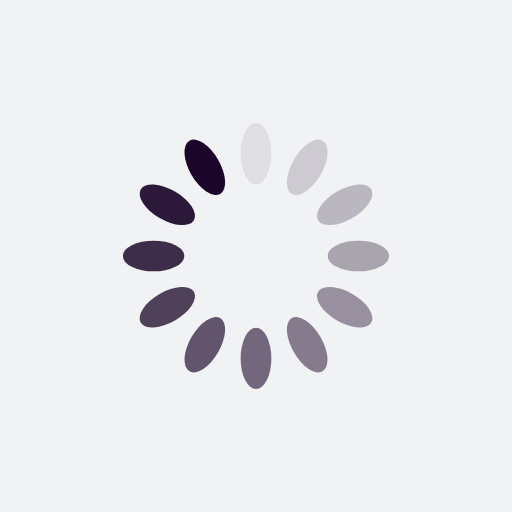
t = 0.00 s
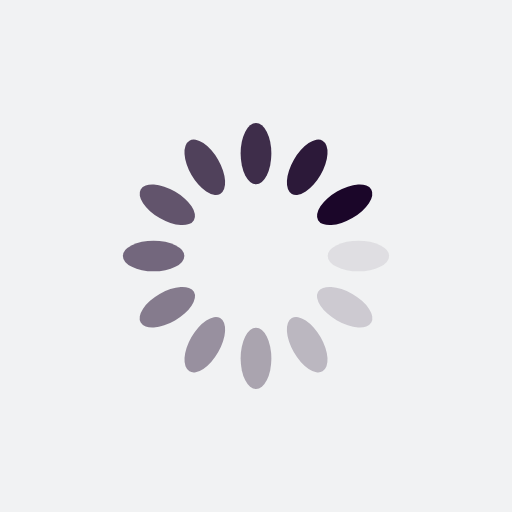
t = 0.25 s
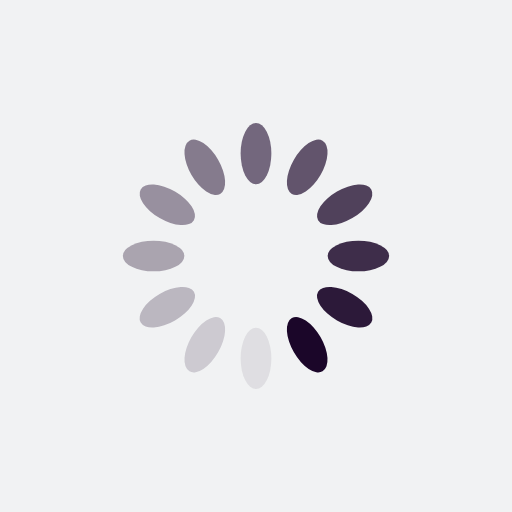
t = 0.50 s
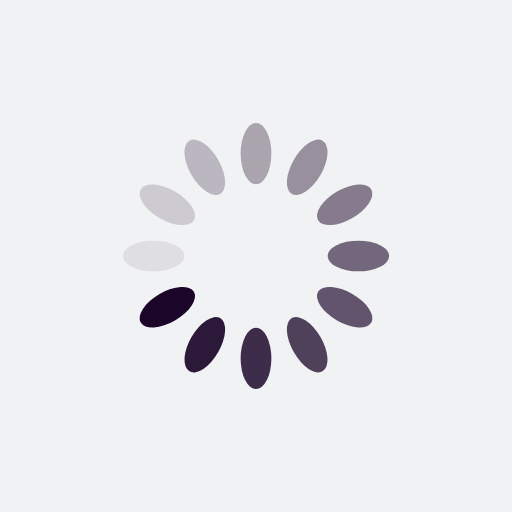
t = 0.75 s

The animated SVG that drew these frames (rendered in a browser with its animation timeline set to each time). Animation: 12 SMIL elements (animate=12); one cycle of 1.00 s, repeats indefinitely.

<?xml version="1.0" encoding="utf-8"?>
<svg xmlns="http://www.w3.org/2000/svg" xmlns:xlink="http://www.w3.org/1999/xlink" style="margin: auto; background: rgb(241, 242, 243); display: block; shape-rendering: auto; animation-play-state: running; animation-delay: 0s;" width="200px" height="200px" viewBox="0 0 100 100" preserveAspectRatio="xMidYMid">
<g transform="rotate(0 50 50)" style="animation-play-state: running; animation-delay: 0s;">
  <rect x="47" y="24" rx="3" ry="6" width="6" height="12" fill="#1b0629" style="animation-play-state: running; animation-delay: 0s;">
    <animate attributeName="opacity" values="1;0" keyTimes="0;1" dur="1s" begin="-0.9166666666666666s" repeatCount="indefinite" style="animation-play-state: running; animation-delay: 0s;"></animate>
  </rect>
</g><g transform="rotate(30 50 50)" style="animation-play-state: running; animation-delay: 0s;">
  <rect x="47" y="24" rx="3" ry="6" width="6" height="12" fill="#1b0629" style="animation-play-state: running; animation-delay: 0s;">
    <animate attributeName="opacity" values="1;0" keyTimes="0;1" dur="1s" begin="-0.8333333333333334s" repeatCount="indefinite" style="animation-play-state: running; animation-delay: 0s;"></animate>
  </rect>
</g><g transform="rotate(60 50 50)" style="animation-play-state: running; animation-delay: 0s;">
  <rect x="47" y="24" rx="3" ry="6" width="6" height="12" fill="#1b0629" style="animation-play-state: running; animation-delay: 0s;">
    <animate attributeName="opacity" values="1;0" keyTimes="0;1" dur="1s" begin="-0.75s" repeatCount="indefinite" style="animation-play-state: running; animation-delay: 0s;"></animate>
  </rect>
</g><g transform="rotate(90 50 50)" style="animation-play-state: running; animation-delay: 0s;">
  <rect x="47" y="24" rx="3" ry="6" width="6" height="12" fill="#1b0629" style="animation-play-state: running; animation-delay: 0s;">
    <animate attributeName="opacity" values="1;0" keyTimes="0;1" dur="1s" begin="-0.6666666666666666s" repeatCount="indefinite" style="animation-play-state: running; animation-delay: 0s;"></animate>
  </rect>
</g><g transform="rotate(120 50 50)" style="animation-play-state: running; animation-delay: 0s;">
  <rect x="47" y="24" rx="3" ry="6" width="6" height="12" fill="#1b0629" style="animation-play-state: running; animation-delay: 0s;">
    <animate attributeName="opacity" values="1;0" keyTimes="0;1" dur="1s" begin="-0.5833333333333334s" repeatCount="indefinite" style="animation-play-state: running; animation-delay: 0s;"></animate>
  </rect>
</g><g transform="rotate(150 50 50)" style="animation-play-state: running; animation-delay: 0s;">
  <rect x="47" y="24" rx="3" ry="6" width="6" height="12" fill="#1b0629" style="animation-play-state: running; animation-delay: 0s;">
    <animate attributeName="opacity" values="1;0" keyTimes="0;1" dur="1s" begin="-0.5s" repeatCount="indefinite" style="animation-play-state: running; animation-delay: 0s;"></animate>
  </rect>
</g><g transform="rotate(180 50 50)" style="animation-play-state: running; animation-delay: 0s;">
  <rect x="47" y="24" rx="3" ry="6" width="6" height="12" fill="#1b0629" style="animation-play-state: running; animation-delay: 0s;">
    <animate attributeName="opacity" values="1;0" keyTimes="0;1" dur="1s" begin="-0.4166666666666667s" repeatCount="indefinite" style="animation-play-state: running; animation-delay: 0s;"></animate>
  </rect>
</g><g transform="rotate(210 50 50)" style="animation-play-state: running; animation-delay: 0s;">
  <rect x="47" y="24" rx="3" ry="6" width="6" height="12" fill="#1b0629" style="animation-play-state: running; animation-delay: 0s;">
    <animate attributeName="opacity" values="1;0" keyTimes="0;1" dur="1s" begin="-0.3333333333333333s" repeatCount="indefinite" style="animation-play-state: running; animation-delay: 0s;"></animate>
  </rect>
</g><g transform="rotate(240 50 50)" style="animation-play-state: running; animation-delay: 0s;">
  <rect x="47" y="24" rx="3" ry="6" width="6" height="12" fill="#1b0629" style="animation-play-state: running; animation-delay: 0s;">
    <animate attributeName="opacity" values="1;0" keyTimes="0;1" dur="1s" begin="-0.25s" repeatCount="indefinite" style="animation-play-state: running; animation-delay: 0s;"></animate>
  </rect>
</g><g transform="rotate(270 50 50)" style="animation-play-state: running; animation-delay: 0s;">
  <rect x="47" y="24" rx="3" ry="6" width="6" height="12" fill="#1b0629" style="animation-play-state: running; animation-delay: 0s;">
    <animate attributeName="opacity" values="1;0" keyTimes="0;1" dur="1s" begin="-0.16666666666666666s" repeatCount="indefinite" style="animation-play-state: running; animation-delay: 0s;"></animate>
  </rect>
</g><g transform="rotate(300 50 50)" style="animation-play-state: running; animation-delay: 0s;">
  <rect x="47" y="24" rx="3" ry="6" width="6" height="12" fill="#1b0629" style="animation-play-state: running; animation-delay: 0s;">
    <animate attributeName="opacity" values="1;0" keyTimes="0;1" dur="1s" begin="-0.08333333333333333s" repeatCount="indefinite" style="animation-play-state: running; animation-delay: 0s;"></animate>
  </rect>
</g><g transform="rotate(330 50 50)" style="animation-play-state: running; animation-delay: 0s;">
  <rect x="47" y="24" rx="3" ry="6" width="6" height="12" fill="#1b0629" style="animation-play-state: running; animation-delay: 0s;">
    <animate attributeName="opacity" values="1;0" keyTimes="0;1" dur="1s" begin="0s" repeatCount="indefinite" style="animation-play-state: running; animation-delay: 0s;"></animate>
  </rect>
</g>
<!-- [ldio] generated by https://loading.io/ --></svg>
